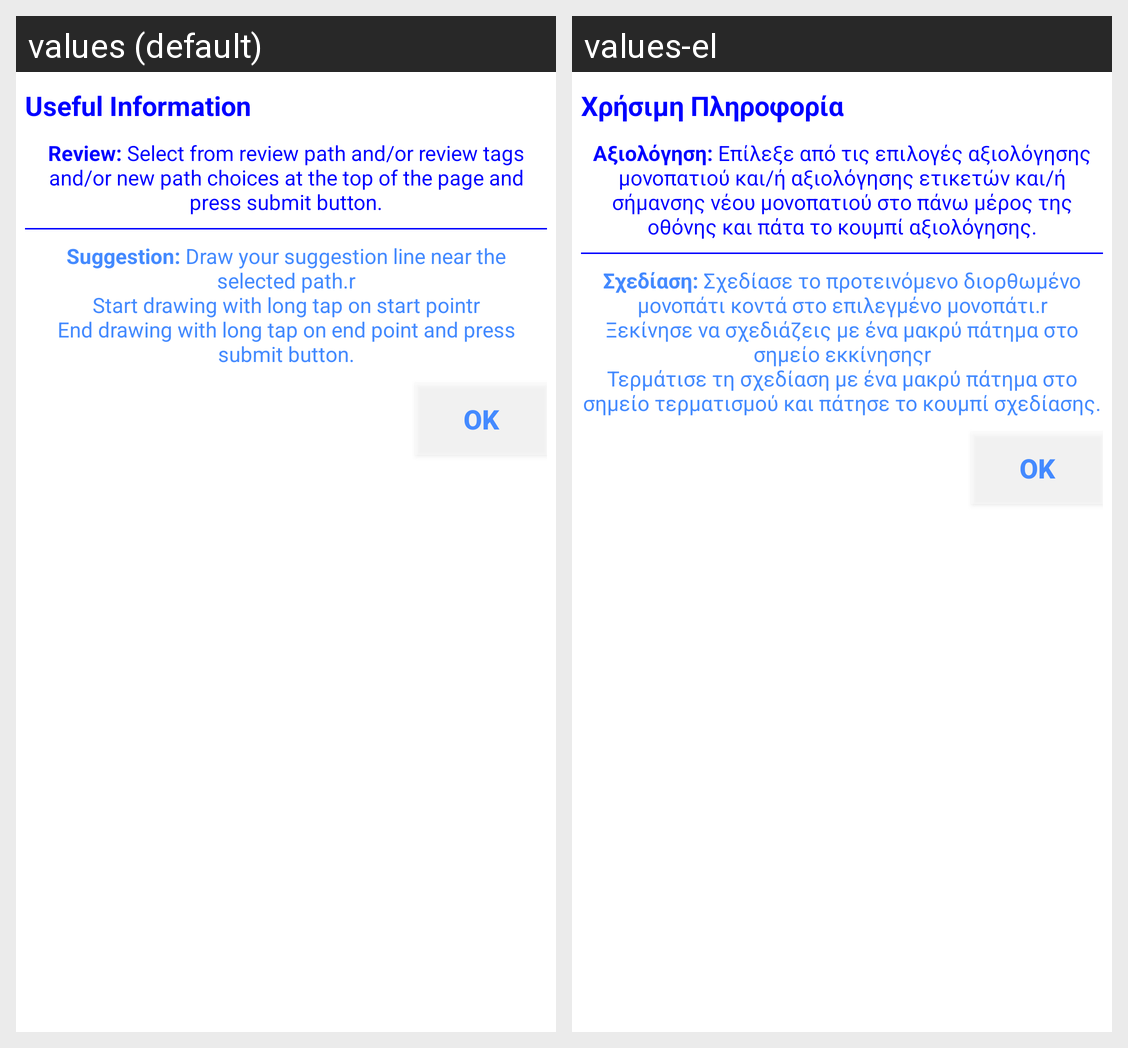

Translations of the strings shown on this Android screen, per locale in the grid:
Android screen res/layout/popup_rev_sug.xml rendered under 2 locales, left to right: values (default), values-el. Device: Nexus 5 (rendered at 1080×1920; each locale shown at half size, 540×960, under a caption strip naming it); theme AppTheme.
Strings drawn on this screen, with the default value and each locale's value (text and hints the layout hard-codes, and strings that could not be matched under every locale, appear in the picture but are not listed):

info_title
  values: Useful Information
  values-el: Χρήσιμη Πληροφορία

info_review_msg
  values: Review: Select from review path and/or review tags and/or new path choices at the top of the page and press submit button.
  values-el: Αξιολόγηση: Επίλεξε από τις επιλογές αξιολόγησης μονοπατιού και/ή αξιολόγησης ετικετών και/ή σήμανσης νέου μονοπατιού στο πάνω μέρος της οθόνης και πάτα το κουμπί αξιολόγησης.

info_suggest_msg
  values: Suggestion: Draw your suggestion line near the selected path.r
      Start drawing with long tap on start pointr
      End drawing with long tap on end point and press submit button.
  values-el: Σχεδίαση: Σχεδίασε το προτεινόμενο διορθωμένο μονοπάτι κοντά στο επιλεγμένο μονοπάτι.r
      Ξεκίνησε να σχεδιάζεις με ένα μακρύ πάτημα στο σημείο εκκίνησηςr
      Τερμάτισε τη σχεδίαση με ένα μακρύ πάτημα στο σημείο τερματισμού και πάτησε το κουμπί σχεδίασης.

close_info_txt
  values: OK
  values-el: OK
